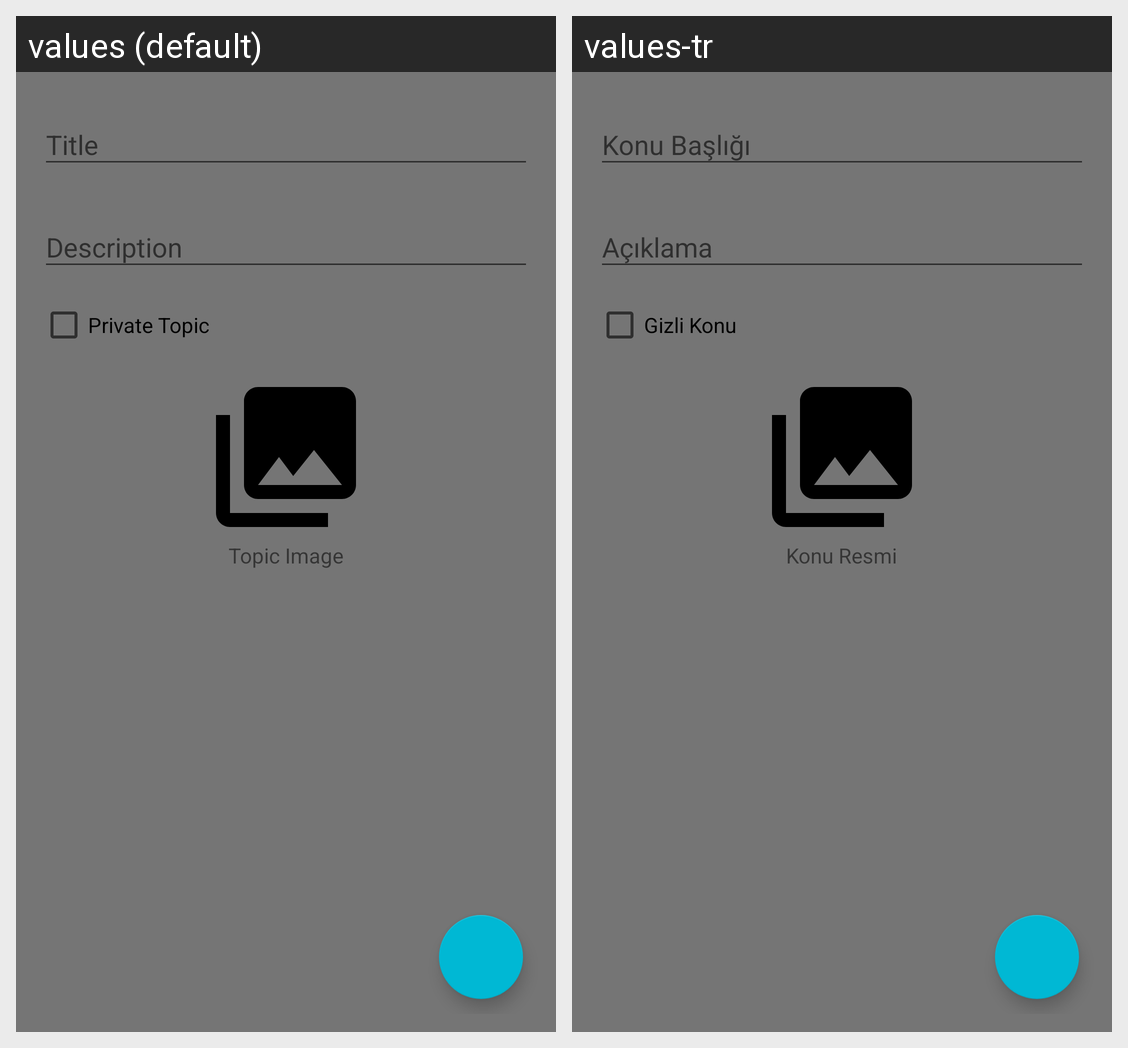

The Android screen above is rendered under two locales of the same app. Produce the string resources it draws, with the default and per-locale values.
Android screen res/layout/fragment_topics_create.xml rendered under 2 locales, left to right: values (default), values-tr. Device: Nexus 5 (rendered at 1080×1920; each locale shown at half size, 540×960, under a caption strip naming it); theme AppTheme.
Strings drawn on this screen, with the default value and each locale's value (text and hints the layout hard-codes, and strings that could not be matched under every locale, appear in the picture but are not listed):

topic_create_check
  values: Private Topic
  values-tr: Gizli Konu

topic_create_image_text
  values: Topic Image
  values-tr: Konu Resmi
